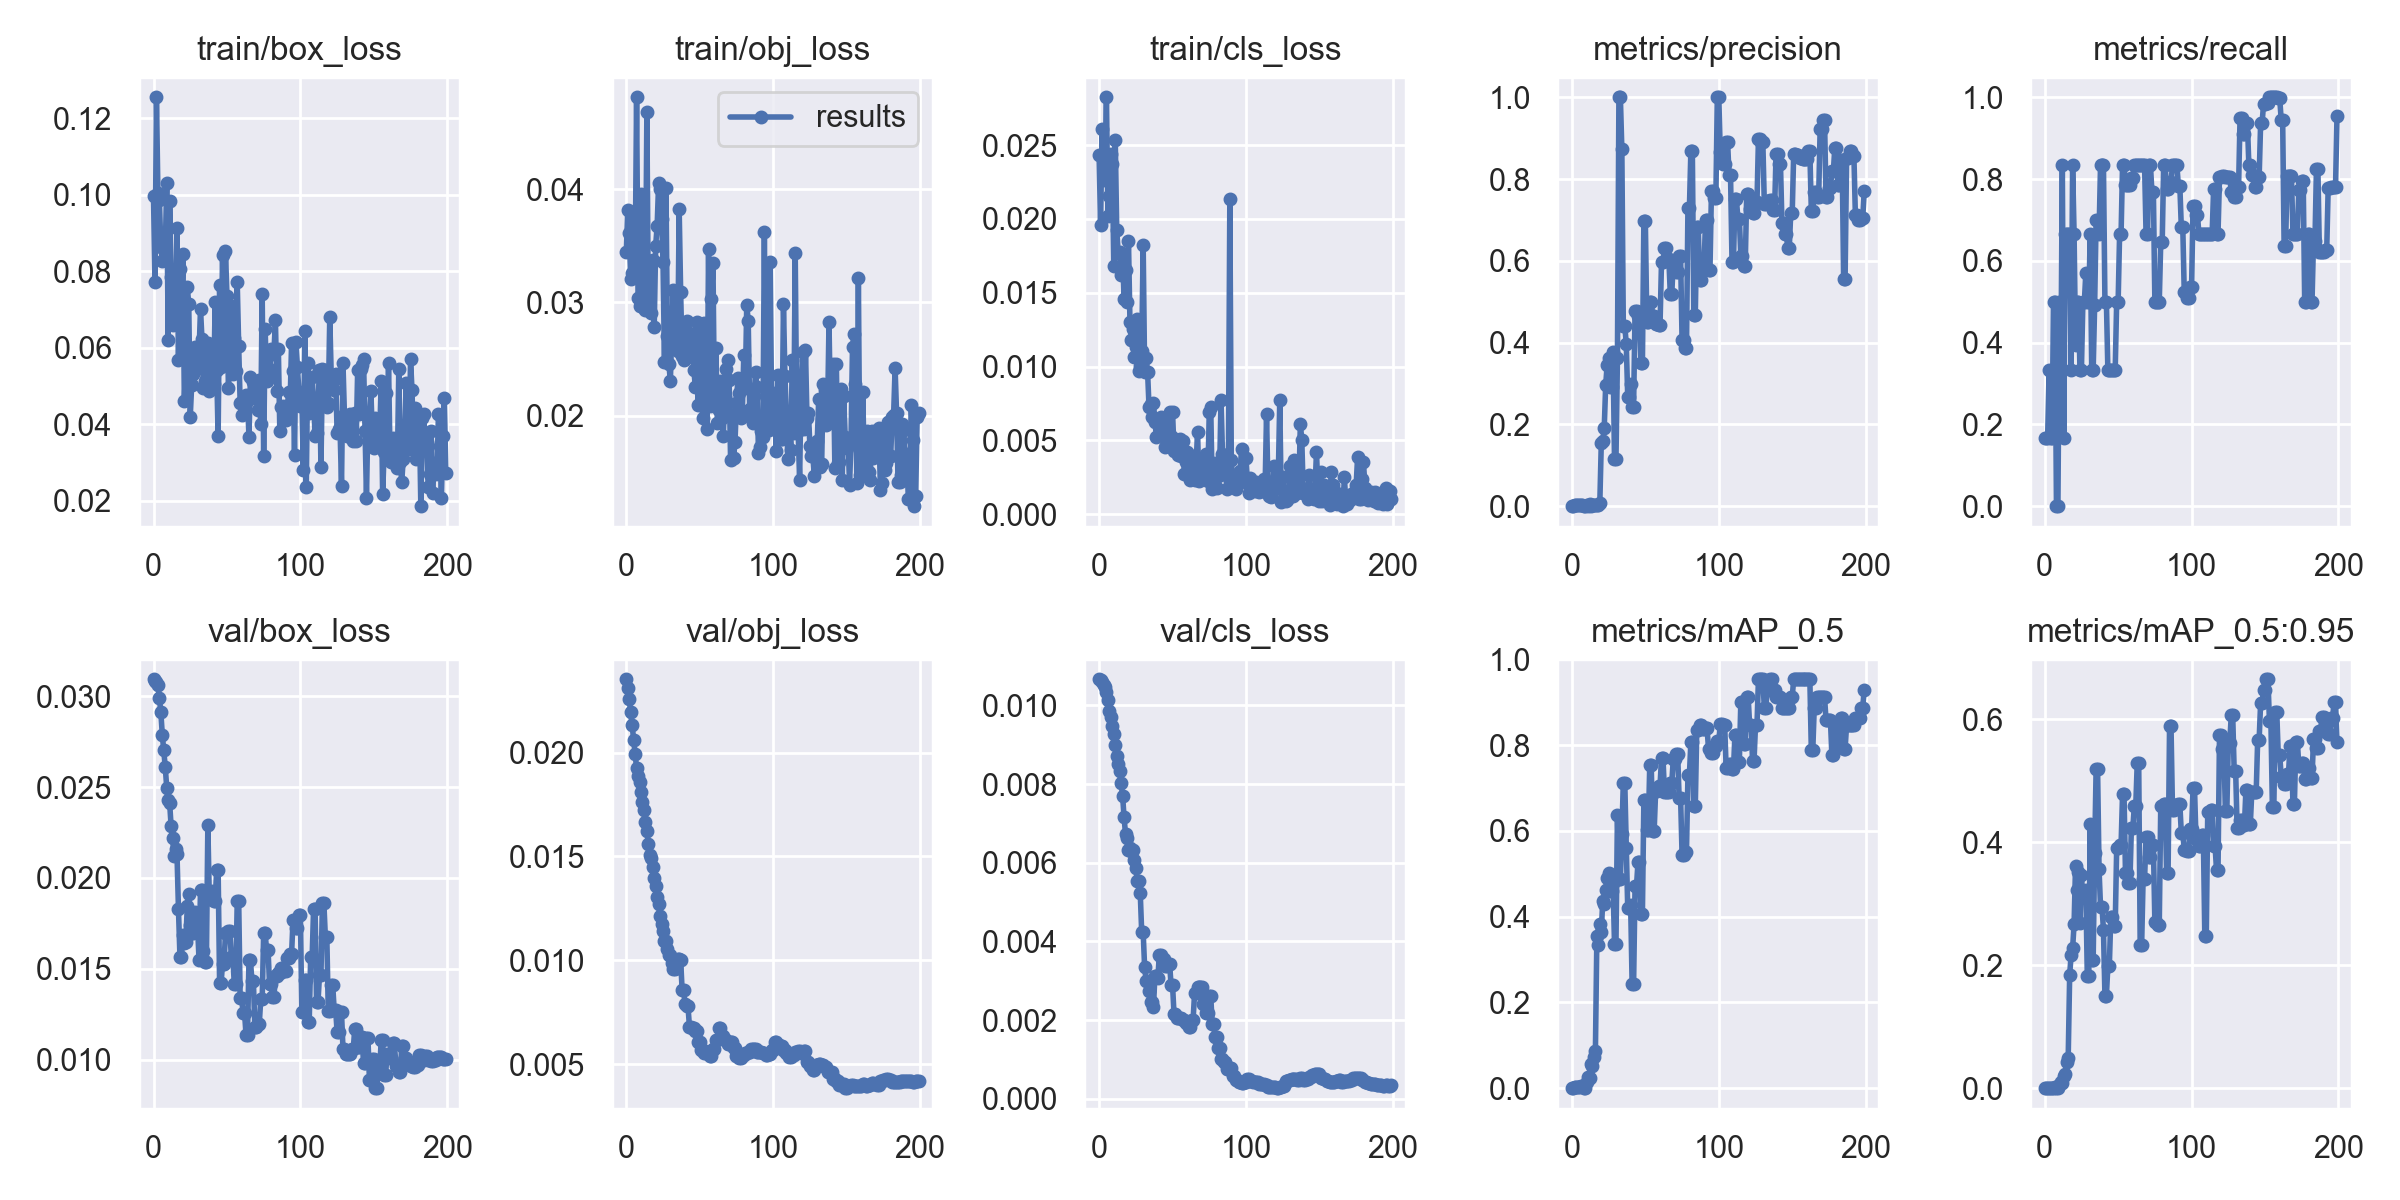

Source data for this figure (header and first rows):
epoch, train/box_loss, train/obj_loss, train/cls_loss, metrics/precision, metrics/recall, metrics/mAP_0.5, metrics/mAP_0.5:0.95, val/box_loss, val/obj_loss, val/cls_loss, x/lr0, x/lr1, x/lr2
0, 0.09963, 0.03441, 0.02429, 0.001429, 0.1667, 0.001307, 0.0002614, 0.03093, 0.02353, 0.01066, 0.0991, 0.0001, 0.0001
1, 0.07718, 0.03815, 0.01959, 0.001449, 0.1667, 0.001327, 0.0001327, 0.03083, 0.0231, 0.01065, 0.0973, 0.0002985, 0.0002985
2, 0.1255, 0.0361, 0.02612, 0.004065, 0.1667, 0.00278, 0.000278, 0.03076, 0.02258, 0.0106, 0.09549, 0.0004951, 0.0004951
3, 0.1005, 0.03203, 0.02261, 0.003421, 0.3333, 0.002922, 0.0002922, 0.03059, 0.02195, 0.01053, 0.09369, 0.0006896, 0.0006896
4, 0.09872, 0.03262, 0.02343, 0.003937, 0.1667, 0.0033, 0.00033, 0.0299, 0.0213, 0.01047, 0.09188, 0.0008822, 0.0008822
5, 0.08628, 0.03722, 0.02823, 0.003937, 0.1667, 0.003569, 0.0003569, 0.0291, 0.02061, 0.01035, 0.09007, 0.001073, 0.001073
6, 0.08276, 0.03251, 0.02019, 0.003239, 0.5, 0.005193, 0.001059, 0.02787, 0.01992, 0.01015, 0.08826, 0.001261, 0.001261
7, 0.08886, 0.04811, 0.02156, 0.003241, 0.5, 0.00586, 0.001563, 0.02702, 0.01925, 0.009858, 0.08645, 0.001448, 0.001448
8, 0.08541, 0.03037, 0.02438, 0, 0, 0, 0, 0.02611, 0.01889, 0.009704, 0.08463, 0.001633, 0.001633
9, 0.103, 0.0297, 0.02369, 0, 0, 0, 0, 0.02497, 0.01857, 0.009473, 0.08281, 0.001815, 0.001815
10, 0.06207, 0.03955, 0.01679, 0.002447, 0.5, 0.01417, 0.004691, 0.02427, 0.0181, 0.009266, 0.081, 0.001996, 0.001996
11, 0.09835, 0.03368, 0.02533, 0.001536, 0.3333, 0.02604, 0.01042, 0.02411, 0.0176, 0.008988, 0.07917, 0.002175, 0.002175
12, 0.07851, 0.02952, 0.01928, 0.004241, 0.8333, 0.02371, 0.008778, 0.02284, 0.01723, 0.008713, 0.07735, 0.002351, 0.002351
13, 0.06601, 0.02931, 0.01771, 0.001445, 0.1667, 0.05631, 0.01922, 0.02219, 0.01664, 0.008513, 0.07553, 0.002526, 0.002526
14, 0.07163, 0.0468, 0.01773, 0.002603, 0.6667, 0.0521, 0.02353, 0.02119, 0.01621, 0.008338, 0.0737, 0.002699, 0.002699
15, 0.06781, 0.02936, 0.01619, 0.002565, 0.6667, 0.07169, 0.04193, 0.02162, 0.01562, 0.00803, 0.07187, 0.00287, 0.00287
16, 0.09133, 0.03368, 0.01758, 0.002559, 0.6667, 0.08603, 0.0496, 0.02129, 0.01508, 0.007703, 0.07004, 0.003039, 0.003039
17, 0.0567, 0.02902, 0.01461, 0.00254, 0.6667, 0.3548, 0.1844, 0.01827, 0.01492, 0.007154, 0.06821, 0.003206, 0.003206
18, 0.08055, 0.03371, 0.01655, 0.001876, 0.3333, 0.3328, 0.217, 0.01568, 0.01451, 0.006725, 0.06637, 0.00337, 0.00337
19, 0.06898, 0.02784, 0.01438, 0.007059, 0.8333, 0.3827, 0.2272, 0.01566, 0.01398, 0.006633, 0.06453, 0.003533, 0.003533
20, 0.08447, 0.03501, 0.01849, 0.1537, 0.6667, 0.3646, 0.2663, 0.01688, 0.0136, 0.006313, 0.06269, 0.003694, 0.003694
21, 0.04612, 0.03675, 0.01305, 0.1593, 0.3946, 0.4371, 0.362, 0.01643, 0.01307, 0.006378, 0.06085, 0.003853, 0.003853
22, 0.05668, 0.04051, 0.01182, 0.1903, 0.5, 0.4296, 0.3222, 0.01645, 0.01271, 0.006295, 0.05901, 0.00401, 0.00401
23, 0.07588, 0.04001, 0.01252, 0.2957, 0.5, 0.4629, 0.3513, 0.01845, 0.01211, 0.006319, 0.05717, 0.004165, 0.004165
24, 0.07139, 0.03739, 0.01068, 0.3457, 0.3333, 0.4902, 0.2691, 0.01909, 0.01173, 0.006079, 0.05532, 0.004318, 0.004318
25, 0.04178, 0.03356, 0.01132, 0.3619, 0.3333, 0.5026, 0.3459, 0.01743, 0.0114, 0.005877, 0.05347, 0.004469, 0.004469
26, 0.05031, 0.02475, 0.01324, 0.2919, 0.5, 0.4605, 0.3108, 0.01696, 0.01094, 0.005536, 0.05162, 0.004618, 0.004618
27, 0.05303, 0.04008, 0.009674, 0.2919, 0.5, 0.4605, 0.3108, 0.01696, 0.01094, 0.005536, 0.04976, 0.004765, 0.004765
28, 0.06014, 0.02706, 0.01006, 0.3775, 0.5699, 0.4775, 0.3221, 0.01812, 0.01052, 0.005241, 0.04791, 0.00491, 0.00491
29, 0.05725, 0.02453, 0.01107, 0.1142, 0.5, 0.3368, 0.1829, 0.01736, 0.01028, 0.004232, 0.04605, 0.005053, 0.005053
30, 0.05481, 0.02305, 0.01826, 0.1142, 0.5, 0.3368, 0.1829, 0.01736, 0.01028, 0.004232, 0.04419, 0.005194, 0.005194
31, 0.05857, 0.0276, 0.009605, 0.3617, 0.6667, 0.6379, 0.4292, 0.01548, 0.009857, 0.00334, 0.04233, 0.005333, 0.005333
32, 0.07021, 0.03109, 0.01057, 0.9995, 0.3333, 0.4878, 0.2089, 0.01934, 0.009564, 0.003006, 0.04047, 0.00547, 0.00547
33, 0.06216, 0.02619, 0.00965, 0.9995, 0.3333, 0.4878, 0.2089, 0.01934, 0.009564, 0.003006, 0.03861, 0.005606, 0.005606
34, 0.04936, 0.02837, 0.007264, 0.8729, 0.4914, 0.5923, 0.3829, 0.01601, 0.009622, 0.002738, 0.03674, 0.005739, 0.005739
35, 0.05125, 0.02572, 0.007486, 0.441, 0.701, 0.7129, 0.5186, 0.01536, 0.01007, 0.002454, 0.03487, 0.00587, 0.00587
36, 0.05918, 0.03822, 0.006572, 0.441, 0.701, 0.7129, 0.5186, 0.01536, 0.01007, 0.002454, 0.033, 0.005999, 0.005999
37, 0.06118, 0.03091, 0.007535, 0.3976, 0.6667, 0.5607, 0.3557, 0.0229, 0.01002, 0.002329, 0.03113, 0.006126, 0.006126
38, 0.04876, 0.02525, 0.006281, 0.2679, 0.8333, 0.4198, 0.2952, 0.01885, 0.008574, 0.003122, 0.02925, 0.006252, 0.006252
39, 0.05849, 0.02493, 0.005261, 0.2679, 0.8333, 0.4198, 0.2952, 0.01885, 0.008574, 0.003122, 0.02738, 0.006375, 0.006375
40, 0.05297, 0.02504, 0.006372, 0.2982, 0.8333, 0.4279, 0.2579, 0.01927, 0.0079, 0.003062, 0.0255, 0.006496, 0.006496
41, 0.0506, 0.02838, 0.006165, 0.2433, 0.5, 0.242, 0.1503, 0.01874, 0.007792, 0.003662, 0.02362, 0.006615, 0.006615
42, 0.07205, 0.02604, 0.006602, 0.2433, 0.5, 0.242, 0.1503, 0.01874, 0.007792, 0.003662, 0.02173, 0.006733, 0.006733
43, 0.05413, 0.0273, 0.005906, 0.4776, 0.3333, 0.4722, 0.1986, 0.02045, 0.006798, 0.003553, 0.01985, 0.006848, 0.006848
44, 0.03676, 0.02537, 0.005958, 0.4776, 0.3333, 0.4722, 0.1986, 0.02045, 0.006798, 0.003553, 0.01796, 0.006962, 0.006962
45, 0.07651, 0.02723, 0.004573, 0.4639, 0.3333, 0.5278, 0.279, 0.01421, 0.006724, 0.003368, 0.01607, 0.007073, 0.007073
46, 0.05504, 0.02405, 0.005182, 0.4639, 0.3333, 0.5278, 0.279, 0.01421, 0.006724, 0.003368, 0.01418, 0.007182, 0.007182
47, 0.08434, 0.0225, 0.005046, 0.3489, 0.3333, 0.407, 0.2636, 0.01529, 0.006607, 0.003435, 0.01229, 0.00729, 0.00729
48, 0.05932, 0.02825, 0.006946, 0.3489, 0.3333, 0.407, 0.2636, 0.01529, 0.006607, 0.003435, 0.01039, 0.007395, 0.007395
49, 0.08525, 0.02097, 0.005293, 0.6982, 0.5, 0.6718, 0.3899, 0.01696, 0.006072, 0.002892, 0.008499, 0.007499, 0.007499
50, 0.07362, 0.02794, 0.006938, 0.6982, 0.5, 0.6718, 0.3899, 0.01696, 0.006072, 0.002892, 0.007525, 0.007525, 0.007525
51, 0.04946, 0.02299, 0.0043, 0.4502, 0.6667, 0.6031, 0.3958, 0.01708, 0.00571, 0.00216, 0.007525, 0.007525, 0.007525
52, 0.05697, 0.01977, 0.00508, 0.4502, 0.6667, 0.6031, 0.3958, 0.01708, 0.00571, 0.00216, 0.007476, 0.007476, 0.007476
53, 0.07096, 0.02817, 0.004429, 0.4987, 0.8333, 0.7544, 0.4778, 0.01564, 0.005545, 0.002062, 0.007426, 0.007426, 0.007426
54, 0.05301, 0.02711, 0.004004, 0.4987, 0.8333, 0.7544, 0.4778, 0.01564, 0.005545, 0.002062, 0.007377, 0.007377, 0.007377
55, 0.0626, 0.01881, 0.005093, 0.4649, 0.7861, 0.5992, 0.3496, 0.01417, 0.005576, 0.002054, 0.007327, 0.007327, 0.007327
56, 0.05397, 0.03469, 0.003944, 0.4649, 0.7861, 0.5992, 0.3496, 0.01417, 0.005576, 0.002054, 0.007278, 0.007278, 0.007278
57, 0.07707, 0.02088, 0.004946, 0.4454, 0.785, 0.6925, 0.333, 0.01874, 0.005411, 0.002, 0.007228, 0.007228, 0.007228
58, 0.06037, 0.03033, 0.002753, 0.4454, 0.785, 0.6925, 0.333, 0.01874, 0.005411, 0.002, 0.007178, 0.007178, 0.007178
59, 0.04541, 0.03349, 0.003548, 0.4429, 0.8035, 0.7043, 0.4224, 0.01338, 0.005716, 0.001939, 0.007129, 0.007129, 0.007129
... 140 more rows
